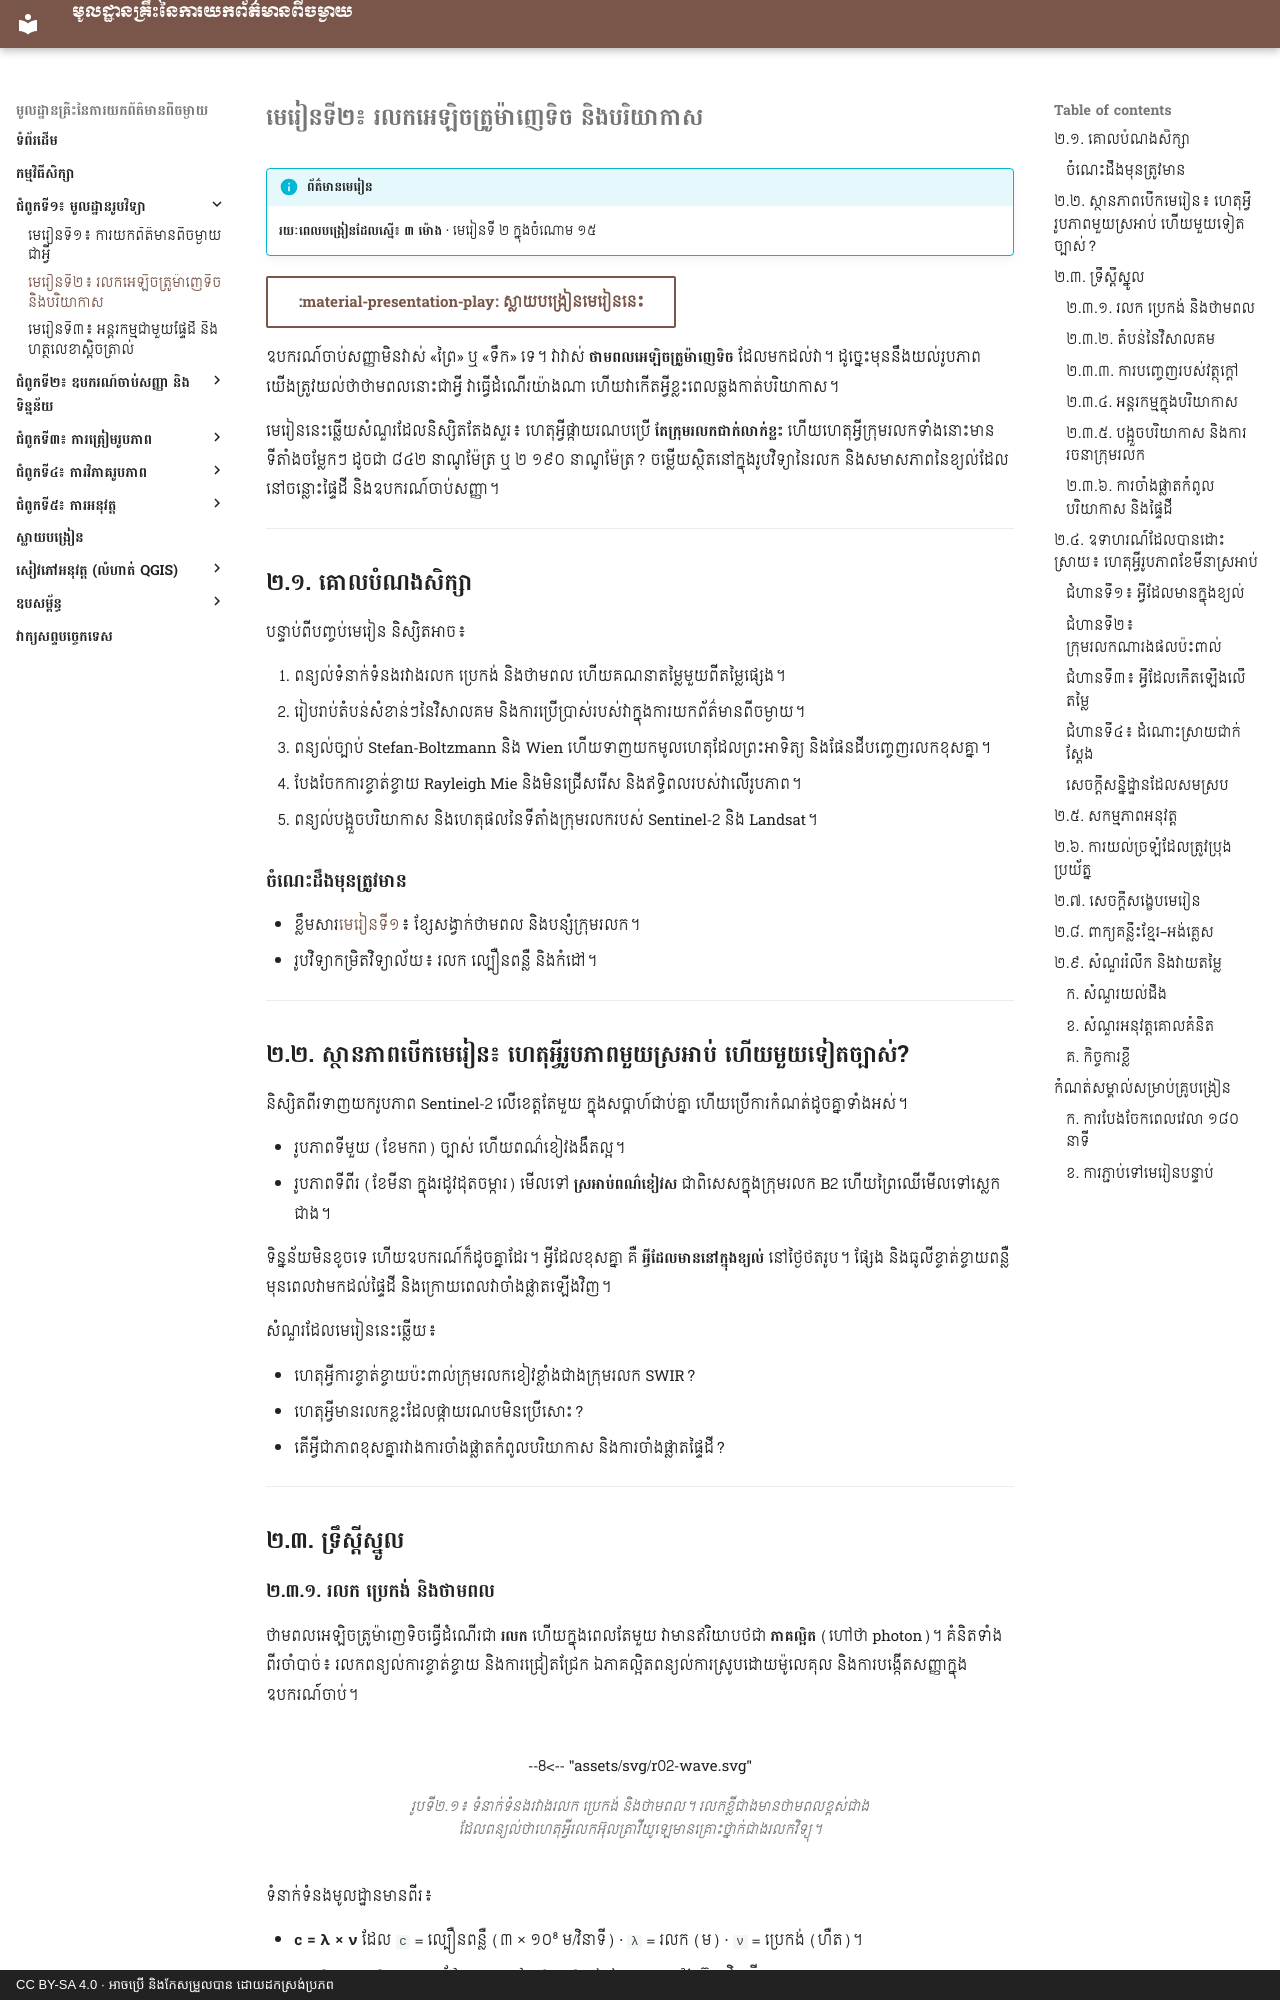

repository: khgeo/remote-sensing · page: lessons/lesson-02/index.html · generator: mkdocs · copyright: CC BY-SA 4.0 · អាចប្រើ និងកែសម្រួលបាន ដោយដកស្រង់ប្រភព

# មេរៀនទី២៖ រលកអេឡិចត្រូម៉ាញេទិច និងបរិយាកាស

!!! info "ព័ត៌មានមេរៀន"
    **រយៈពេលបង្រៀនដែលស្នើ៖ ៣ ម៉ោង** · មេរៀនទី ២ ក្នុងចំណោម ១៥

[:material-presentation-play: ស្លាយបង្រៀនមេរៀននេះ](../slides/lesson-02.html){ .md-button target="_blank" }

ឧបករណ៍ចាប់សញ្ញាមិនវាស់ «ព្រៃ» ឬ «ទឹក» ទេ។ វាវាស់ **ថាមពលអេឡិចត្រូម៉ាញេទិច** ដែលមកដល់វា។ ដូច្នេះមុននឹងយល់រូបភាព យើងត្រូវយល់ថាថាមពលនោះជាអ្វី វាធ្វើដំណើរយ៉ាងណា ហើយវាកើតអ្វីខ្លះពេលឆ្លងកាត់បរិយាកាស។

មេរៀននេះឆ្លើយសំណួរដែលនិស្សិតតែងសួរ៖ ហេតុអ្វីផ្កាយរណបប្រើ **តែក្រុមរលកជាក់លាក់ខ្លះ** ហើយហេតុអ្វីក្រុមរលកទាំងនោះមានទីតាំងចម្លែកៗ ដូចជា ៨៤២ នាណូម៉ែត្រ ឬ ២ ១៩០ នាណូម៉ែត្រ? ចម្លើយស្ថិតនៅក្នុងរូបវិទ្យានៃរលក និងសមាសភាពនៃខ្យល់ដែលនៅចន្លោះផ្ទៃដី និងឧបករណ៍ចាប់សញ្ញា។

---

## ២.១. គោលបំណងសិក្សា

បន្ទាប់ពីបញ្ចប់មេរៀន និស្សិតអាច៖

1. ពន្យល់ទំនាក់ទំនងរវាងរលក ប្រេកង់ និងថាមពល ហើយគណនាតម្លៃមួយពីតម្លៃផ្សេង។
2. រៀបរាប់តំបន់សំខាន់ៗនៃវិសាលគម និងការប្រើប្រាស់របស់វាក្នុងការយកព័ត៌មានពីចម្ងាយ។
3. ពន្យល់ច្បាប់ Stefan-Boltzmann និង Wien ហើយទាញយកមូលហេតុដែលព្រះអាទិត្យ និងផែនដីបញ្ចេញរលកខុសគ្នា។
4. បែងចែកការខ្ចាត់ខ្ចាយ Rayleigh Mie និងមិនជ្រើសរើស និងឥទ្ធិពលរបស់វាលើរូបភាព។
5. ពន្យល់បង្អួចបរិយាកាស និងហេតុផលនៃទីតាំងក្រុមរលករបស់ Sentinel-2 និង Landsat។

### ចំណេះដឹងមុនត្រូវមាន

- ខ្លឹមសារ[មេរៀនទី១](lesson-01.md)៖ ខ្សែសង្វាក់ថាមពល និងបន្សំក្រុមរលក។
- រូបវិទ្យាកម្រិតវិទ្យាល័យ៖ រលក ល្បឿនពន្លឺ និងកំដៅ។

---

## ២.២. ស្ថានភាពបើកមេរៀន៖ ហេតុអ្វីរូបភាពមួយស្រអាប់ ហើយមួយទៀតច្បាស់?

និស្សិតពីរទាញយករូបភាព Sentinel-2 លើខេត្តតែមួយ ក្នុងសប្ដាហ៍ជាប់គ្នា ហើយប្រើការកំណត់ដូចគ្នាទាំងអស់។

- រូបភាពទីមួយ (ខែមករា) ច្បាស់ ហើយពណ៌ខៀវងងឹតល្អ។
- រូបភាពទីពីរ (ខែមីនា ក្នុងរដូវដុតចម្ការ) មើលទៅ **ស្រអាប់ពណ៌ខៀវស** ជាពិសេសក្នុងក្រុមរលក B2 ហើយព្រៃឈើមើលទៅស្លេកជាង។

ទិន្នន័យមិនខូចទេ ហើយឧបករណ៍ក៏ដូចគ្នាដែរ។ អ្វីដែលខុសគ្នា គឺ **អ្វីដែលមាននៅក្នុងខ្យល់** នៅថ្ងៃថតរូប។ ផ្សែង និងធូលីខ្ចាត់ខ្ចាយពន្លឺមុនពេលវាមកដល់ផ្ទៃដី និងក្រោយពេលវាចាំងផ្លាតឡើងវិញ។

សំណួរដែលមេរៀននេះឆ្លើយ៖

- ហេតុអ្វីការខ្ចាត់ខ្ចាយប៉ះពាល់ក្រុមរលកខៀវខ្លាំងជាងក្រុមរលក SWIR?
- ហេតុអ្វីមានរលកខ្លះដែលផ្កាយរណបមិនប្រើសោះ?
- តើអ្វីជាភាពខុសគ្នារវាងការចាំងផ្លាតកំពូលបរិយាកាស និងការចាំងផ្លាតផ្ទៃដី?

---

## ២.៣. ទ្រឹស្ដីស្នូល
